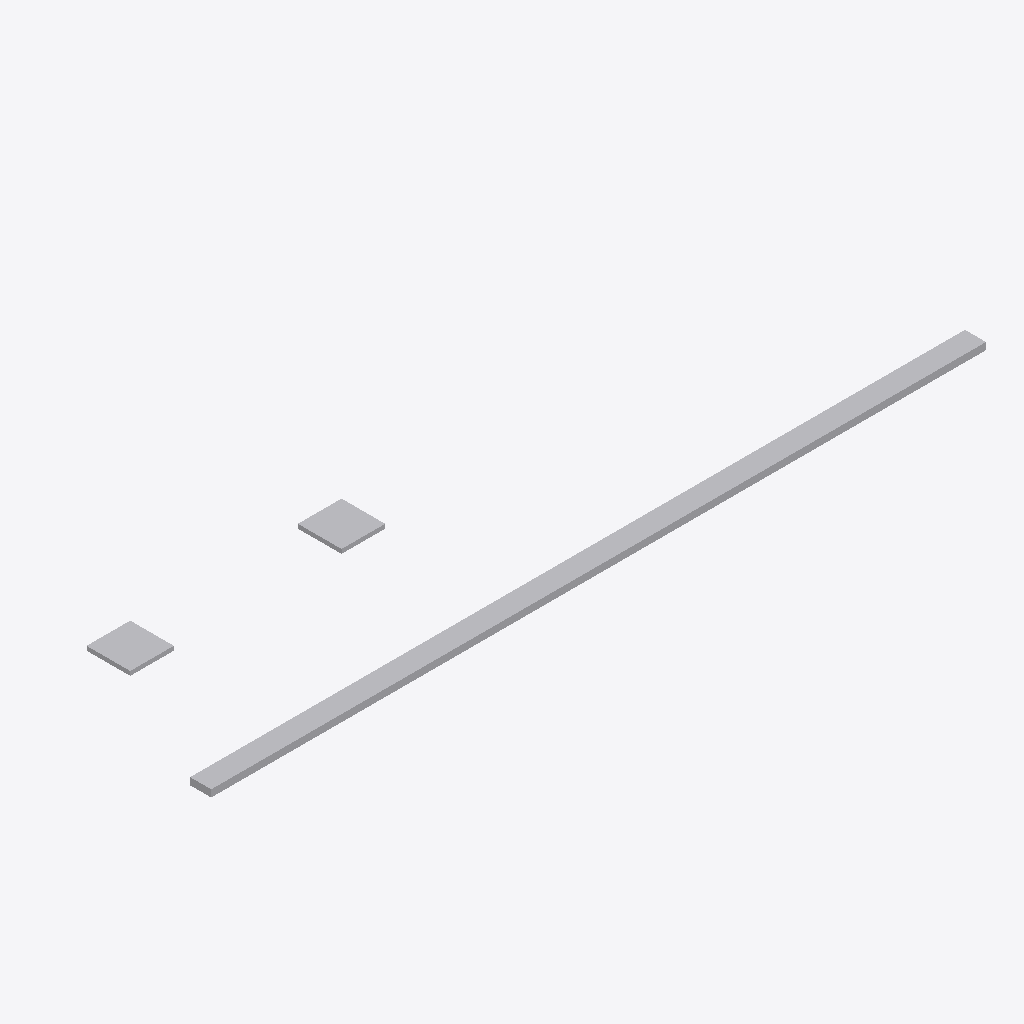
Isometric view of an IFC building model (IFC-SPF (STEP), schema IFC4, length unit millimetre), seen from the south-west, elements coloured by IFC class: 3 other elements (light grey).
Extent 11.0 m × 2.5 m × 0.3 m (x, y, z). Storeys (3): Térreo at 0.00 m; 1º Pavimento at 3.50 m; Cobertura at 7.00 m. Elements (3): 2 IfcLightFixture, 1 IfcCableCarrierSegment.

HEADER;
FILE_DESCRIPTION(('ViewDefinition [CoordinationView]'),'2;1');
FILE_NAME('EXEMPLO-ELE.ifc','2026-10-28T09:00:00',('BIMORA'),('BIMORA'),'BIMORA sample','BIMORA','');
FILE_SCHEMA(('IFC4'));
ENDSEC;
DATA;
#14=IFCPROJECT('0PVkmLt_r7pvgCHLgXrBA1',$,'EDIFÍCIO EDUCACIONAL MODELO',$,$,$,$,(#7),#13);
#16=IFCSITE('0SAN2BVs98YhsWaP4NCRY8',$,'Terreno',$,$,#15,$,$,.ELEMENT.,$,$,$,$,$);
#17=IFCBUILDING('2AUqRgD$DBGgtpSdQ3POJg',$,'Bloco Pedagógico',$,$,#15,$,$,.ELEMENT.,$,$,$);
#20=IFCBUILDINGSTOREY('1MaUijX414ogmTkV6Z_qvL',$,'Térreo',$,$,#15,$,$,.ELEMENT.,0.0);
#21=IFCBUILDINGSTOREY('3DIBMnmeT38OFhQirI9L$g',$,'1º Pavimento',$,$,#15,$,$,.ELEMENT.,3500.0);
#22=IFCBUILDINGSTOREY('3WcsIXi0X9lwTTwwOwyjxA',$,'Cobertura',$,$,#15,$,$,.ELEMENT.,7000.0);
#38=IFCCABLECARRIERSEGMENT('2emQQ1P$z22edkFjqOBUm9',$,'Eletrocalha EL-01',$,'Eletrocalha perfurada 300x100',#28,#37,'Eletrocalha EL-01',.CABLETRAYSEGMENT.);
#93=IFCLIGHTFIXTURE('30q4UfW4r3D8HLlwIXZvQb',$,'Luminária L2',$,'Luminária LED de embutir 60x60',#86,#92,'Luminária L2',.POINTSOURCE.);
#67=IFCLIGHTFIXTURE('2Eu3_BmtT9ue9y$lG9zcsc',$,'Luminária L1',$,'Luminária LED de embutir 60x60',#57,#66,'Luminária L1',.POINTSOURCE.);
ENDSEC;
